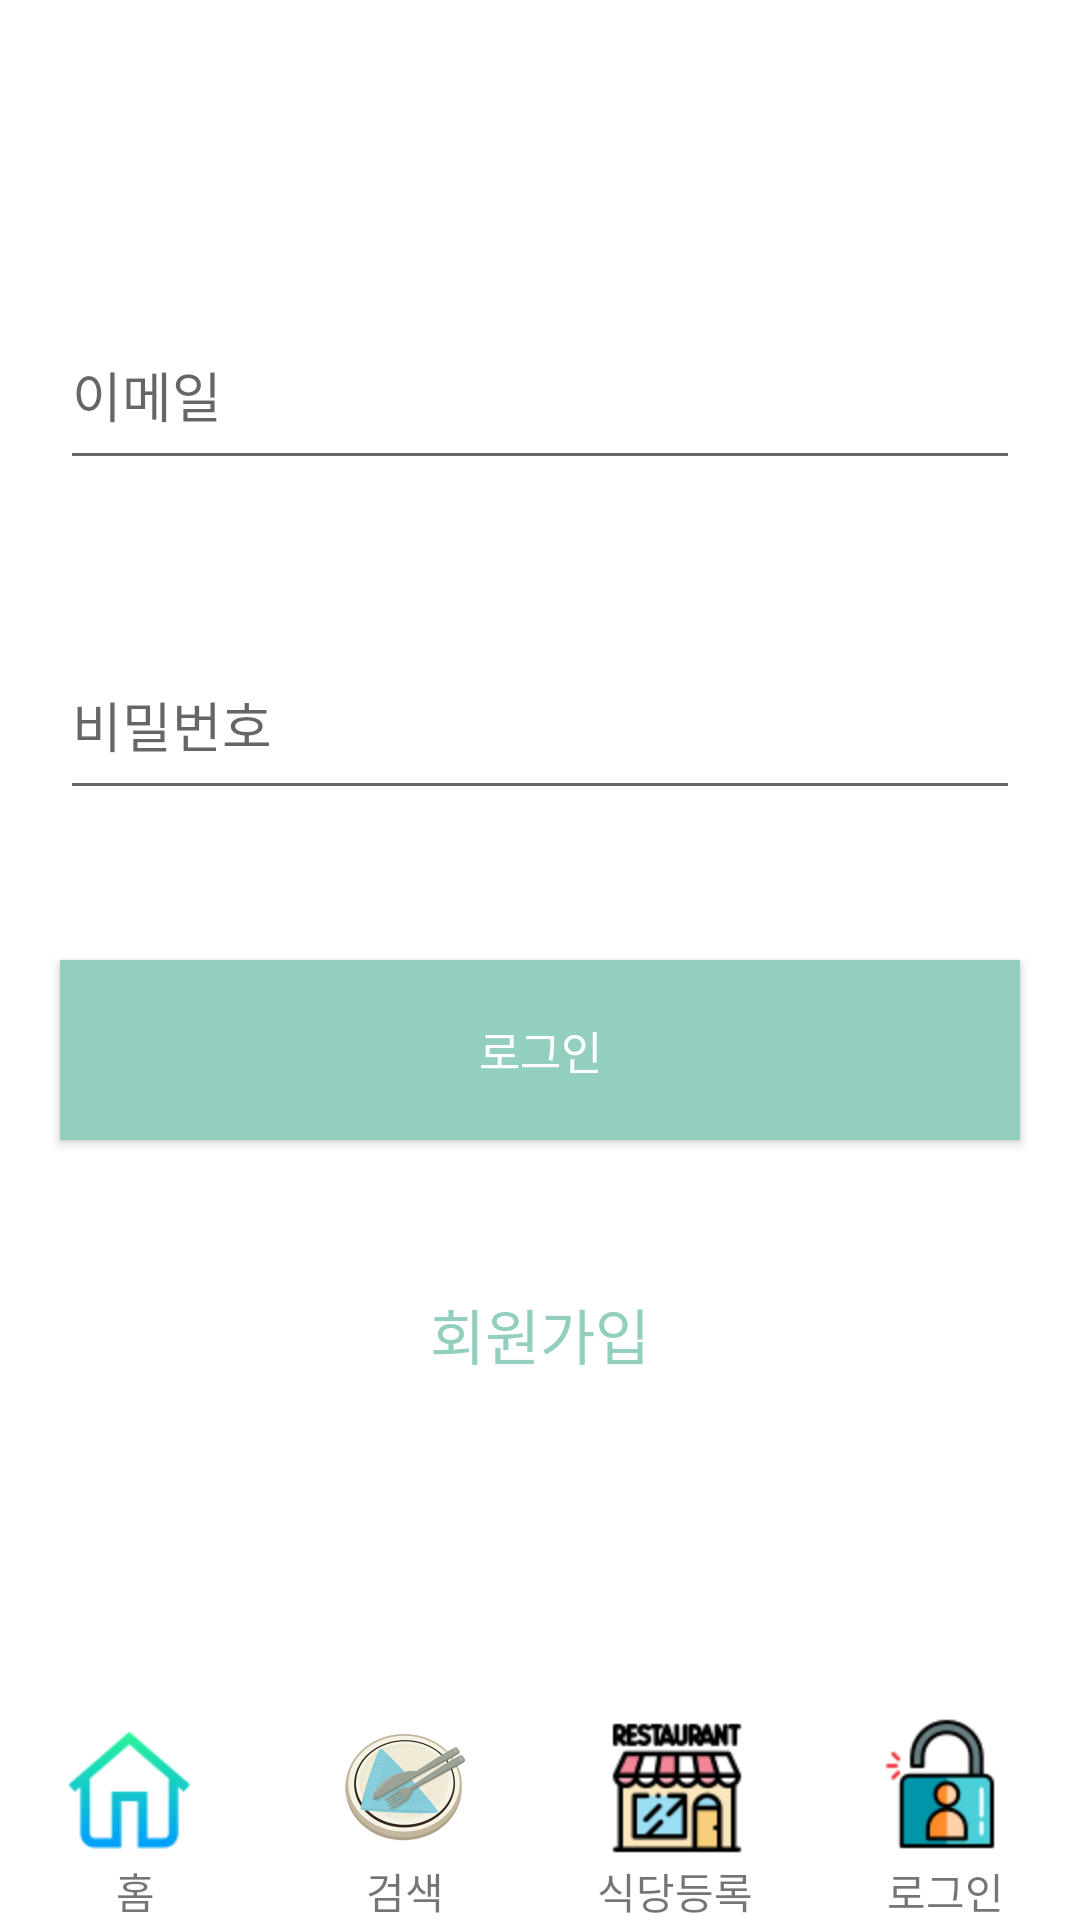

This screen was rendered from an Android layout file. Write that file and the resources it references.
<!-- AndroidManifest.xml: application theme Theme.SFT_P -->
<!-- res/layout/activity_login.xml -->
<?xml version="1.0" encoding="utf-8"?>
<androidx.constraintlayout.widget.ConstraintLayout xmlns:android="http://schemas.android.com/apk/res/android"
    xmlns:app="http://schemas.android.com/apk/res-auto"
    xmlns:tools="http://schemas.android.com/tools"
    android:layout_width="match_parent"
    android:layout_height="match_parent"
    tools:context=".Fragment.Auth.LoginActivity">

    <EditText
        android:id="@+id/email_area"
        android:layout_width="match_parent"
        android:layout_height="60dp"
        android:layout_marginLeft="20dp"
        android:layout_marginRight="20dp"
        android:layout_marginTop="100dp"
        android:hint="이메일"
        app:layout_constraintTop_toTopOf="parent"/>


    <EditText
        android:id="@+id/password_area"
        android:layout_width="match_parent"
        app:layout_constraintTop_toBottomOf="@+id/email_area"
        android:layout_marginTop="50dp"
        android:inputType="textPassword"
        android:layout_marginLeft="20dp"
        android:layout_marginRight="20dp"
        android:hint="비밀번호"
        android:layout_height="60dp"/>

    <Button
        android:id="@+id/login_button"
        android:text="로그인"
        android:textColor="#ffffff"
        android:textSize="15dp"
        android:layout_width="match_parent"
        app:layout_constraintTop_toBottomOf="@+id/password_area"
        android:layout_marginTop="50dp"
        android:layout_marginLeft="20dp"
        android:layout_marginRight="20dp"
        android:background="#92CFBF"
        android:layout_height="60dp"/>


    <TextView
        android:id="@+id/join_button"
        app:layout_constraintTop_toBottomOf="@+id/login_button"
        android:layout_marginTop="30dp"
        android:textSize="20dp"
        android:padding="20dp"
        android:gravity="center"
        android:textColor="#92CFBF"
        android:text="회원가입"
        android:layout_width="match_parent"
        android:layout_height="wrap_content"/>

    <androidx.constraintlayout.widget.ConstraintLayout
        app:layout_constraintBottom_toBottomOf="parent"
        android:layout_width="match_parent"
        android:layout_marginTop="30dp"
        android:layout_height="wrap_content">

        <include
            layout="@layout/bottom"
            app:layout_constraintBottom_toBottomOf="parent"
            app:layout_constraintTop_toTopOf="parent">

        </include>

    </androidx.constraintlayout.widget.ConstraintLayout>


</androidx.constraintlayout.widget.ConstraintLayout>
<!-- res/layout/bottom.xml (included above) -->
<?xml version="1.0" encoding="utf-8"?>
<LinearLayout
    xmlns:android="http://schemas.android.com/apk/res/android"
    android:orientation="vertical"
    android:layout_width="match_parent"
    android:background="#ffffff"
    android:weightSum="4"
    android:layout_height="70dp">

    <LinearLayout
        android:layout_width="match_parent"
        android:weightSum="4"
        android:layout_height="50dp">

        <ImageView
            android:id="@+id/home"
            android:layout_width="0dp"
            android:layout_height="match_parent"
            android:gravity="center"
            android:layout_weight="1"
            android:src="@drawable/button1"
            />

        <ImageView
            android:id="@+id/search_icon"
            android:layout_width="0dp"
            android:layout_height="match_parent"
            android:gravity="center"
            android:layout_weight="1"
            android:src="@drawable/test3"
            />

        <ImageView
            android:id="@+id/register_icon"
            android:layout_width="0dp"
            android:layout_height="match_parent"
            android:gravity="center"
            android:layout_weight="1"
            android:src="@drawable/button3"
            />

        <ImageView
            android:id="@+id/my_page"
            android:layout_width="0dp"
            android:layout_height="match_parent"
            android:gravity="center"
            android:layout_weight="1"
            android:src="@drawable/button4"
            />

    </LinearLayout>

    <LinearLayout
        android:layout_width="match_parent"
        android:weightSum="4"
        android:layout_height="20dp">

        <TextView
            android:layout_width="0dp"
            android:layout_height="match_parent"
            android:gravity="center"
            android:layout_weight="1"
            android:text="홈"/>

        <TextView
            android:layout_width="0dp"
            android:layout_height="match_parent"
            android:gravity="center"
            android:layout_weight="1"
            android:text="검색"/>

        <TextView
            android:layout_width="0dp"
            android:layout_height="match_parent"
            android:gravity="center"
            android:layout_weight="1"
            android:text="식당등록"/>

        <TextView
            android:layout_width="0dp"
            android:layout_height="match_parent"
            android:gravity="center"
            android:layout_weight="1"
            android:text="로그인"/>

    </LinearLayout>



</LinearLayout>
<!-- resources referenced by this layout -->
<resources>
  <!-- drawable button1: png bitmap (drawable, 2113 bytes) -->
  <!-- drawable button3: png bitmap (drawable, 3849 bytes) -->
  <!-- drawable button4: png bitmap (drawable, 2751 bytes) -->
  <!-- drawable test3: jpg bitmap (drawable, 65490 bytes) -->
  <style name="Theme.SFT_P" parent="Theme.MaterialComponents.DayNight.DarkActionBar">
          
          <item name="colorPrimary">@color/purple_500</item>
          <item name="colorPrimaryVariant">@color/purple_700</item>
          <item name="colorOnPrimary">@color/white</item>
          
          <item name="colorSecondary">@color/teal_200</item>
          <item name="colorSecondaryVariant">@color/teal_700</item>
          <item name="colorOnSecondary">@color/black</item>
          
          <item name="android:statusBarColor">?attr/colorPrimaryVariant</item>
          
      </style>
  <!-- not gathered from this repository: default colours our renderer supplied (Android Studio template values) -->
  <color name="purple_500">#FF6200EE</color>
  <color name="purple_700">#FF3700B3</color>
  <color name="teal_200">#FF03DAC5</color>
  <color name="teal_700">#FF018786</color>
  <color name="black">#FF000000</color>
  <color name="white">#FFFFFFFF</color>
</resources>
